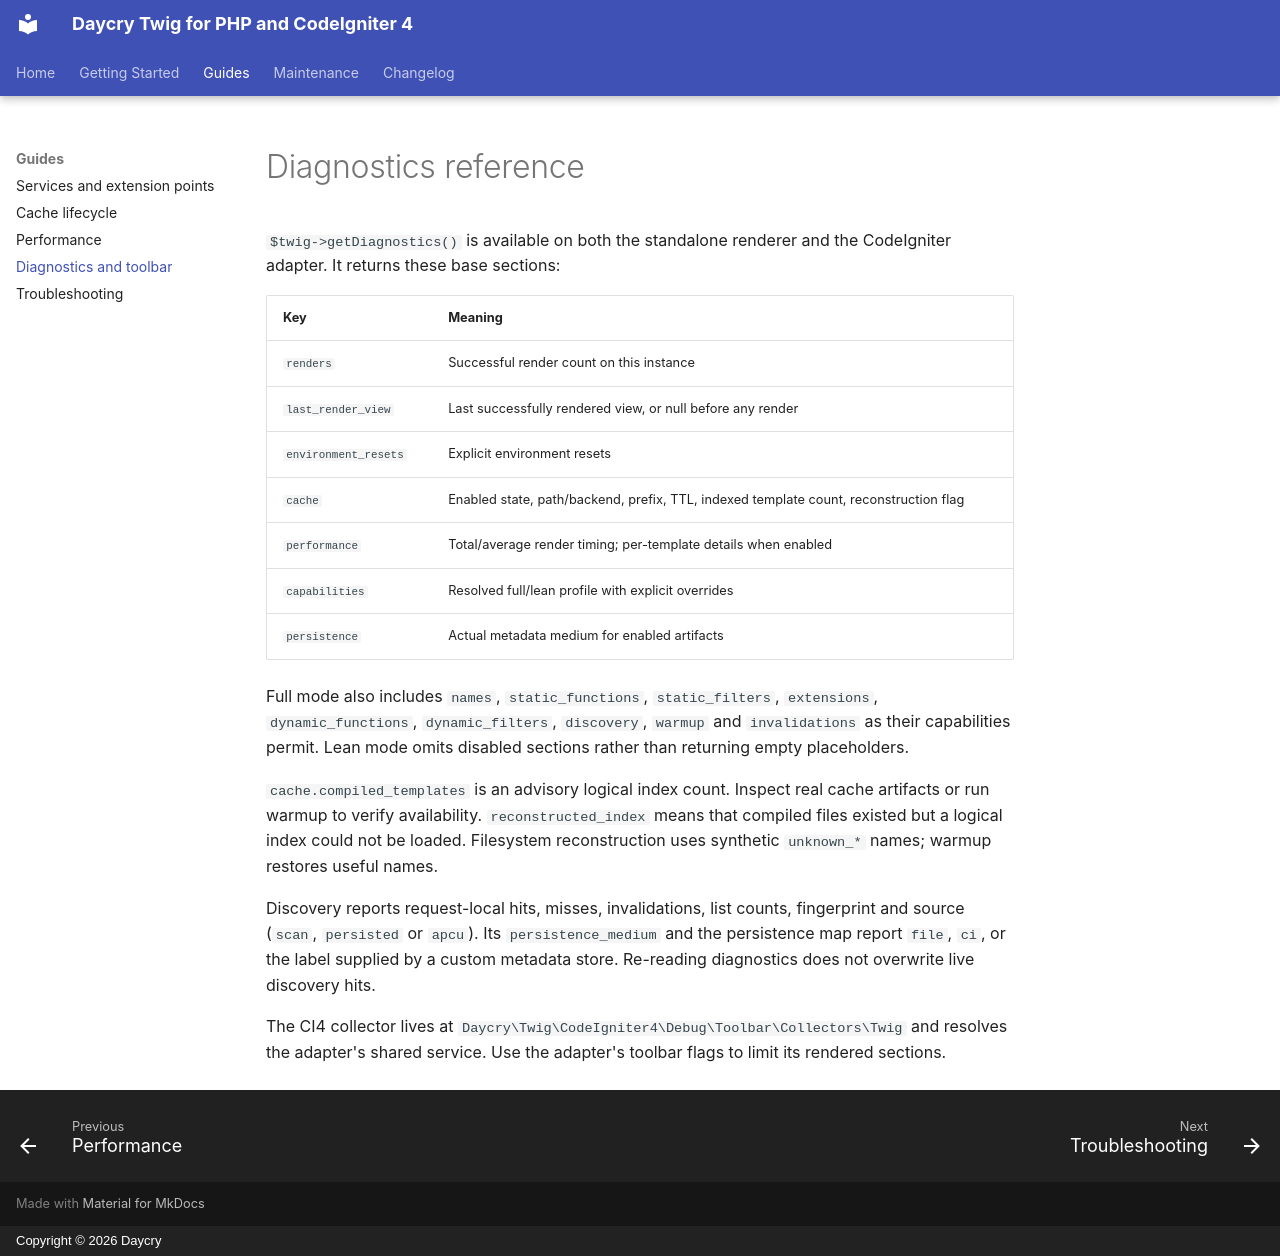

repository: daycry/twig · page: DIAGNOSTICS_REFERENCE/index.html · generator: mkdocs · copyright: Copyright © 2026 Daycry

# Diagnostics reference

`$twig->getDiagnostics()` is available on both the standalone renderer and the
CodeIgniter adapter. It returns these base sections:

| Key | Meaning |
|---|---|
| `renders` | Successful render count on this instance |
| `last_render_view` | Last successfully rendered view, or null before any render |
| `environment_resets` | Explicit environment resets |
| `cache` | Enabled state, path/backend, prefix, TTL, indexed template count, reconstruction flag |
| `performance` | Total/average render timing; per-template details when enabled |
| `capabilities` | Resolved full/lean profile with explicit overrides |
| `persistence` | Actual metadata medium for enabled artifacts |

Full mode also includes `names`, `static_functions`, `static_filters`,
`extensions`, `dynamic_functions`, `dynamic_filters`, `discovery`, `warmup` and
`invalidations` as their capabilities permit. Lean mode omits disabled sections
rather than returning empty placeholders.

`cache.compiled_templates` is an advisory logical index count. Inspect real cache
artifacts or run warmup to verify availability. `reconstructed_index` means that
compiled files existed but a logical index could not be loaded. Filesystem
reconstruction uses synthetic `unknown_*` names; warmup restores useful names.

Discovery reports request-local hits, misses, invalidations, list counts,
fingerprint and source (`scan`, `persisted` or `apcu`). Its `persistence_medium`
and the persistence map report `file`, `ci`, or the label supplied by a custom
metadata store. Re-reading diagnostics does not overwrite live discovery hits.

The CI4 collector lives at
`Daycry\Twig\CodeIgniter4\Debug\Toolbar\Collectors\Twig` and resolves the adapter's
shared service. Use the adapter's toolbar flags to limit its rendered sections.
